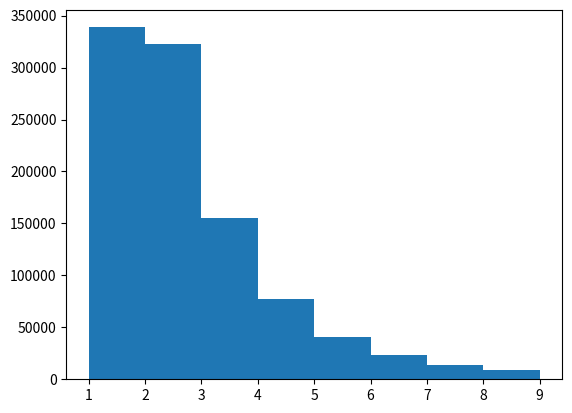

Generate this figure with matplotlib:
import numpy as np
from abc import ABCMeta
from abc import abstractmethod


class NetworkDelay(metaclass=ABCMeta):
    def __init__(self, *args, **kwargs):
        pass

    @abstractmethod
    def __call__(self):
        pass


class TruncatedExponentialDelay(NetworkDelay):
    def __init__(self, mean=10):
        super().__init__()
        assert mean > 1
        self.scale = mean - 1

    def __call__(self):
        return np.random.exponential(self.scale) + 1


class TruncatedLogNormalDelay(NetworkDelay):
    def __init__(self, mean=10, sigma=4, skewness=None):
        super().__init__()
        if skewness is not None and sigma is not None:
            raise AttributeError("sigma and skewness cannot given at the same time")
        if skewness is None and sigma is None:
            raise AttributeError("one of the value sigma and skewness must be given")
        if sigma is not None:
            self.sigma = np.sqrt(np.log(np.square(sigma)/np.square(mean) + 1))
        else:
            self.sigma = TruncatedLogNormalDelay.skew_to_sigma(skewness)
        self.mu = np.log(mean) - np.square(self.sigma)/2

    def __call__(self):
        return np.random.lognormal(self.mu, self.sigma) + 1

    @staticmethod
    def skew_to_sigma(skewness):
        def auxiliary_function(x):
            return np.sqrt(x ** 2 + np.sqrt(x ** 4 + 4 * x ** 2 ) + 2)
        const = np.power(2, 1/3)
        exp_sigma_square = auxiliary_function(skewness)/const + const/auxiliary_function(skewness) - 1
        return np.sqrt(np.log(exp_sigma_square))


class ConstDelay(NetworkDelay):
    def __init__(self, mean):
        super().__init__()
        self.val = mean

    def __call__(self):
        return self.val


if __name__ == "__main__":
    from matplotlib import pyplot as plt
    lists = []
    delay = TruncatedLogNormalDelay(mean=2, sigma=2)

    while len(lists) < 1000000:
        lists.append(delay())
    print(np.mean(lists))
    print(np.std(lists))
    plt.hist(lists, bins=np.arange(1, 10))
    plt.show()